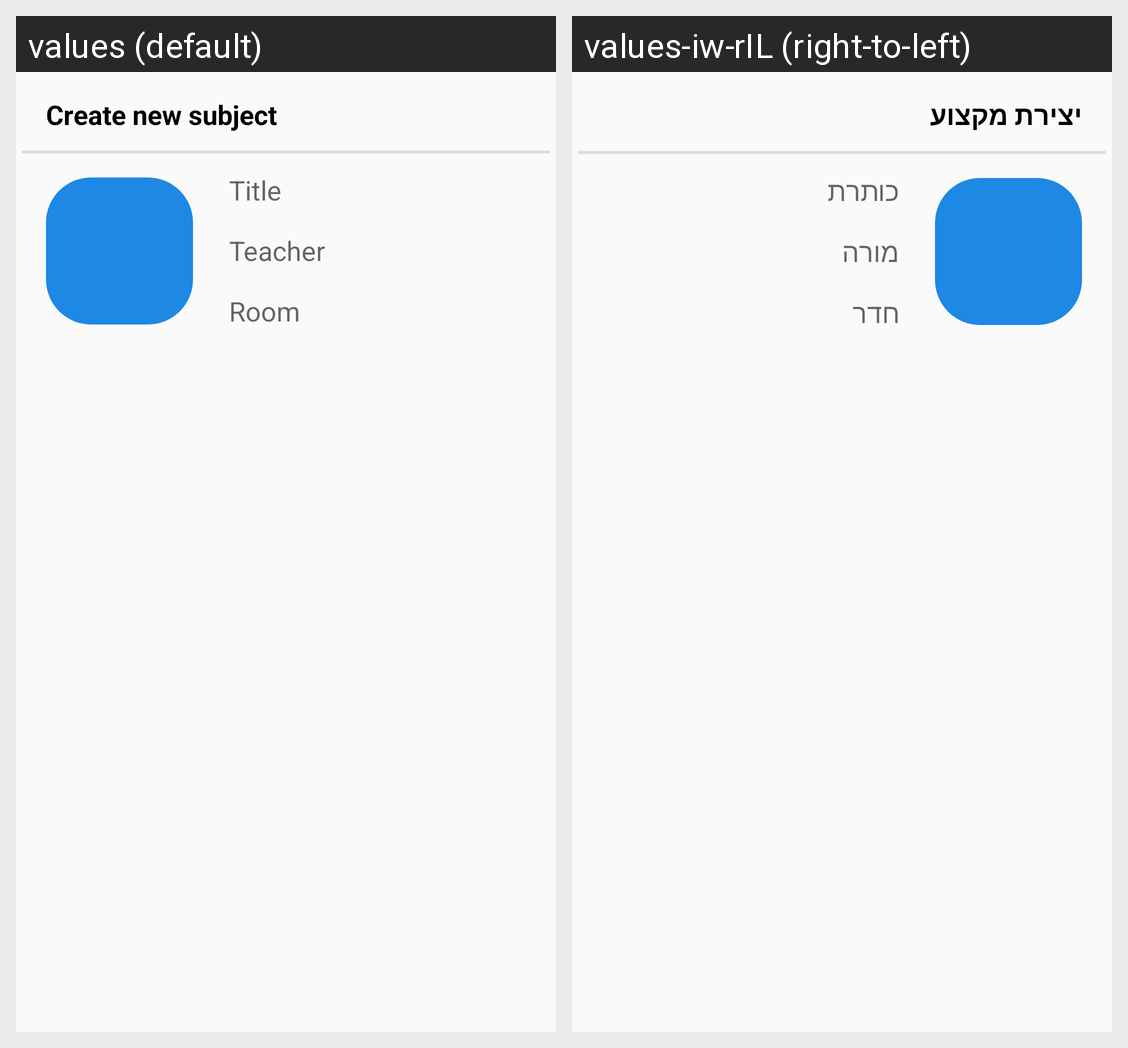

Translations of the strings shown on this Android screen, per locale in the grid:
Android screen res/layout/dialog_subject_creator.xml rendered under 2 locales, left to right: values (default), values-iw-rIL (right-to-left). Device: Nexus 5 (rendered at 1080×1920; each locale shown at half size, 540×960, under a caption strip naming it); theme AppTheme.
Strings drawn on this screen, with the default value and each locale's value (text and hints the layout hard-codes, and strings that could not be matched under every locale, appear in the picture but are not listed):

create_new_subject_label
  values: Create new subject
  values-iw-rIL: יצירת מקצוע

title_hint
  values: Title
  values-iw-rIL: כותרת

teacher_hint
  values: Teacher
  values-iw-rIL: מורה

room_hint
  values: Room
  values-iw-rIL: חדר
